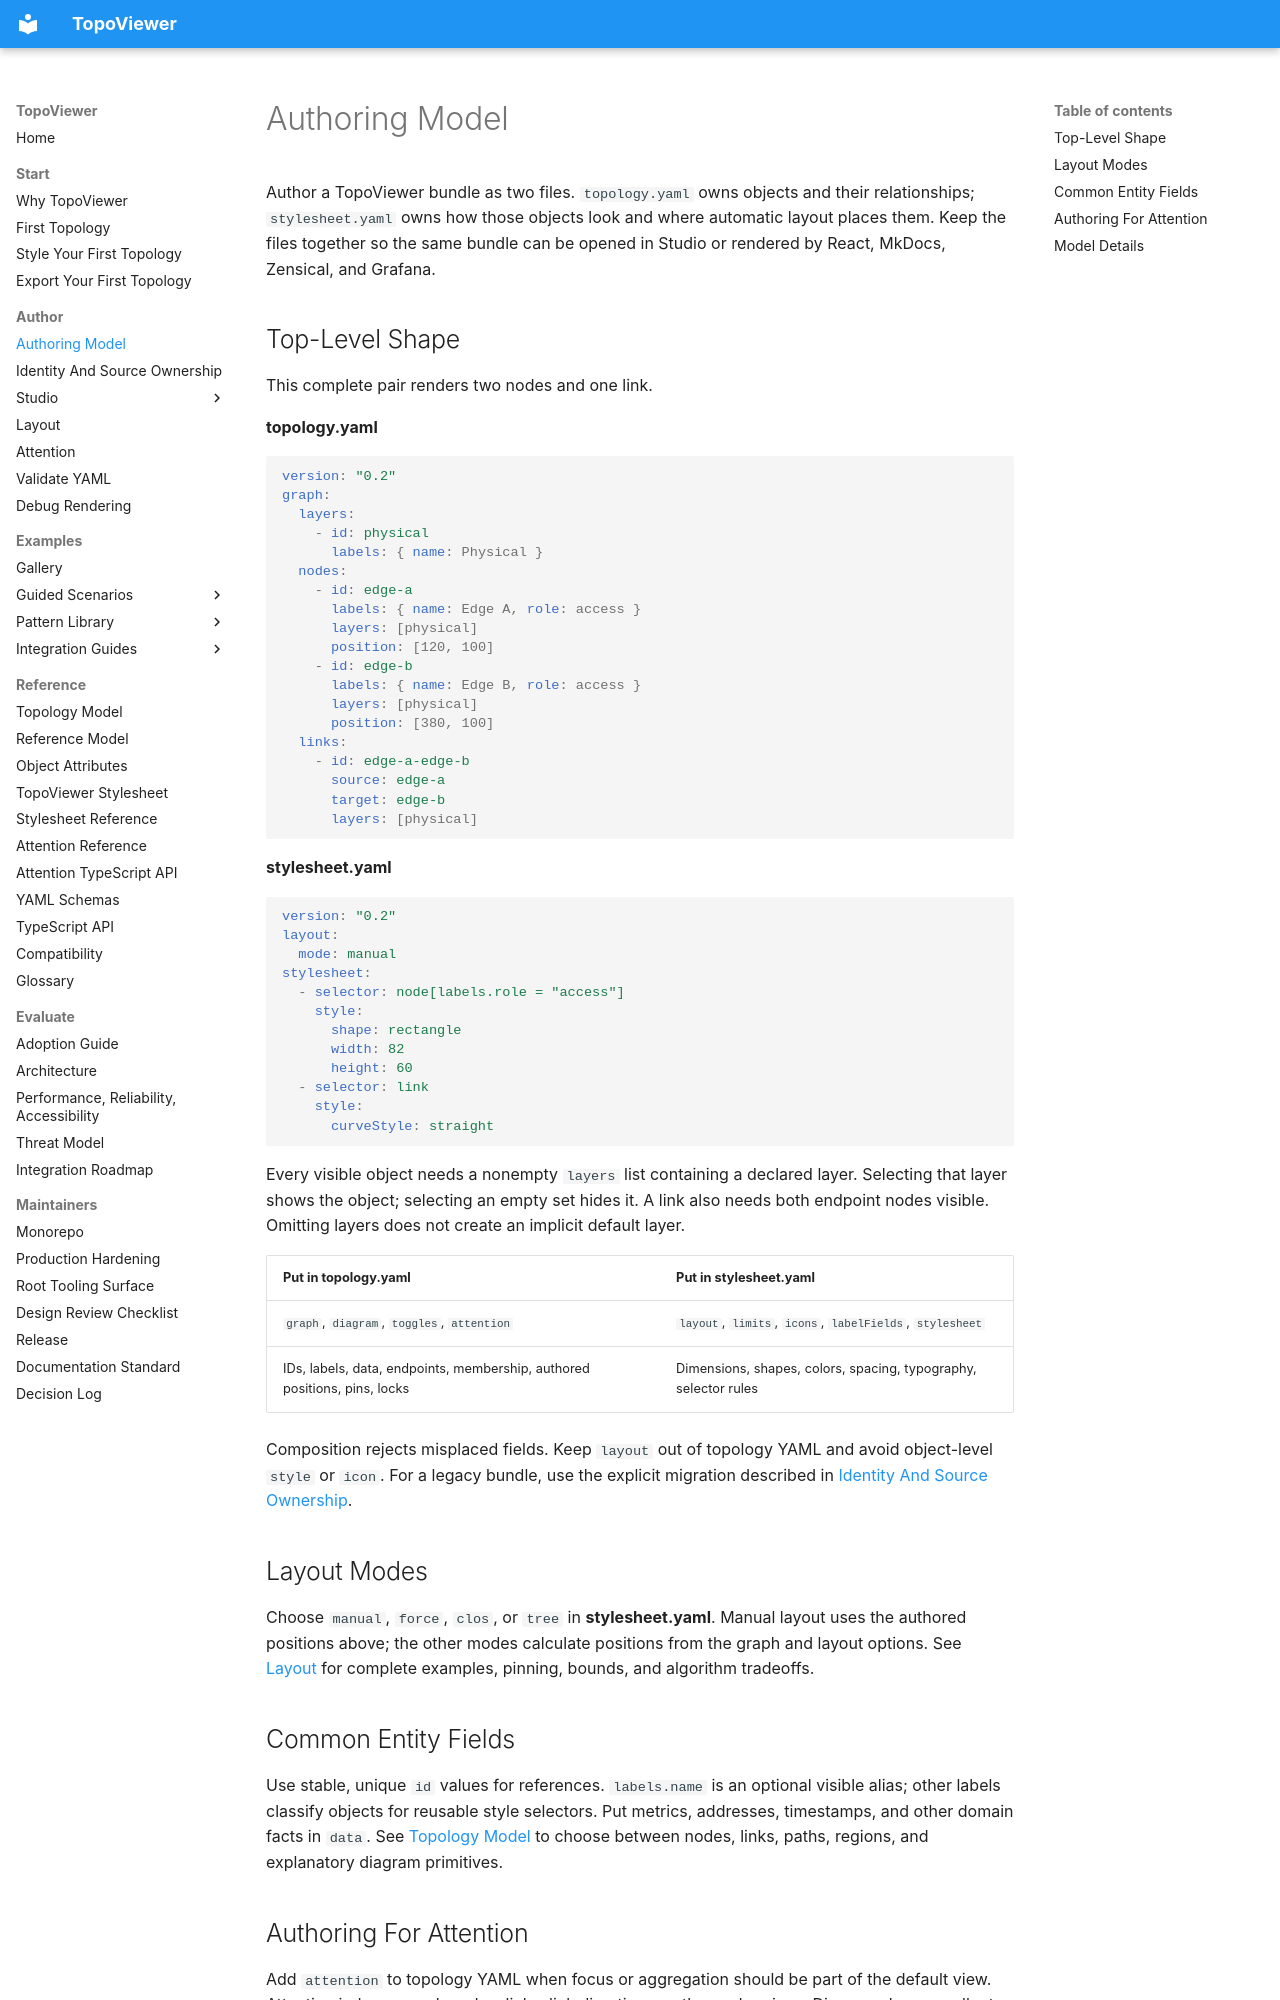

repository: asadarafat/topoviewer · page: topoviewer/author/authoring-model/index.html · generator: mkdocs

# Authoring Model

Author a TopoViewer bundle as two files. `topology.yaml` owns objects and their
relationships; `stylesheet.yaml` owns how those objects look and where automatic
layout places them. Keep the files together so the same bundle can be opened in
Studio or rendered by React, MkDocs, Zensical, and Grafana.

## Top-Level Shape

This complete pair renders two nodes and one link.

**topology.yaml**

<!-- docs-check: topology authoring-model -->
```yaml
version: "0.2"
graph:
  layers:
    - id: physical
      labels: { name: Physical }
  nodes:
    - id: edge-a
      labels: { name: Edge A, role: access }
      layers: [physical]
      position: [120, 100]
    - id: edge-b
      labels: { name: Edge B, role: access }
      layers: [physical]
      position: [380, 100]
  links:
    - id: edge-a-edge-b
      source: edge-a
      target: edge-b
      layers: [physical]
```

**stylesheet.yaml**

<!-- docs-check: stylesheet authoring-model -->
```yaml
version: "0.2"
layout:
  mode: manual
stylesheet:
  - selector: node[labels.role = "access"]
    style:
      shape: rectangle
      width: 82
      height: 60
  - selector: link
    style:
      curveStyle: straight
```

Every visible object needs a nonempty `layers` list containing a declared layer.
Selecting that layer shows the object; selecting an empty set hides it. A link
also needs both endpoint nodes visible. Omitting layers does not create an
implicit default layer.

| Put in topology.yaml | Put in stylesheet.yaml |
|---|---|
| `graph`, `diagram`, `toggles`, `attention` | `layout`, `limits`, `icons`, `labelFields`, `stylesheet` |
| IDs, labels, data, endpoints, membership, authored positions, pins, locks | Dimensions, shapes, colors, spacing, typography, selector rules |

Composition rejects misplaced fields. Keep `layout` out of topology YAML and
avoid object-level `style` or `icon`. For a legacy bundle, use the explicit
migration described in [Identity And Source Ownership](./identity-and-source-ownership.md).

## Layout Modes

Choose `manual`, `force`, `clos`, or `tree` in **stylesheet.yaml**. Manual layout
uses the authored positions above; the other modes calculate positions from the
graph and layout options. See [Layout](./layout.md) for complete examples,
pinning, bounds, and algorithm tradeoffs.

## Common Entity Fields

Use stable, unique `id` values for references. `labels.name` is an optional
visible alias; other labels classify objects for reusable style selectors. Put
metrics, addresses, timestamps, and other domain facts in `data`. See
[Topology Model](../reference/topology-model.md) to choose between nodes, links,
paths, regions, and explanatory diagram primitives.
